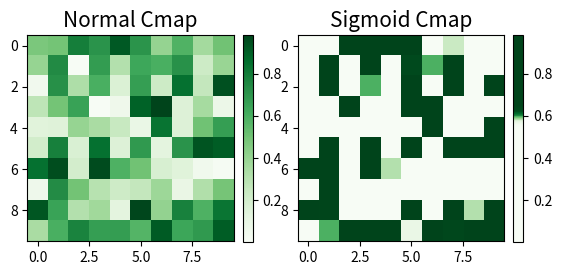

Recreate this plot in Python.
import numpy as np
import matplotlib.pyplot as plt
from matplotlib.colors import LinearSegmentedColormap

x0 = 0.5; a = 0.05

def sigmoid(x, x0, a):
    return 1 / (1 + np.exp(-(x - x0) / a))


def sigmoid_cmap(color_map='Blues', central_position=x0, transition_width=a, N=256):
    original_cmap = getattr(plt.cm, color_map)
    sigmoid_values = sigmoid(np.linspace(0, 1, N), central_position, transition_width)
    sigmoid_colors = original_cmap(sigmoid_values)
    return LinearSegmentedColormap.from_list("SigmoidBlues", sigmoid_colors, N=N)



if __name__ == '__main__':
    fig = plt.figure()
    ax1 = fig.add_subplot(121)
    ax2 = fig.add_subplot(122)

    data = np.random.rand(10, 10)
    plot1 = ax1.imshow(data, cmap='Greens')
    fig.colorbar(plot1, ax=ax1, fraction=0.046, pad=0.04)
    ax1.set_title('Normal Cmap', fontsize=15)

    plot2 = ax2.imshow(data, cmap=sigmoid_cmap(color_map='Greens', central_position=0.6, transition_width=0.01))
    fig.colorbar(plot2, ax=ax2, fraction=0.046, pad=0.04)
    ax2.set_title('Sigmoid Cmap', fontsize=15)

    plt.show()
